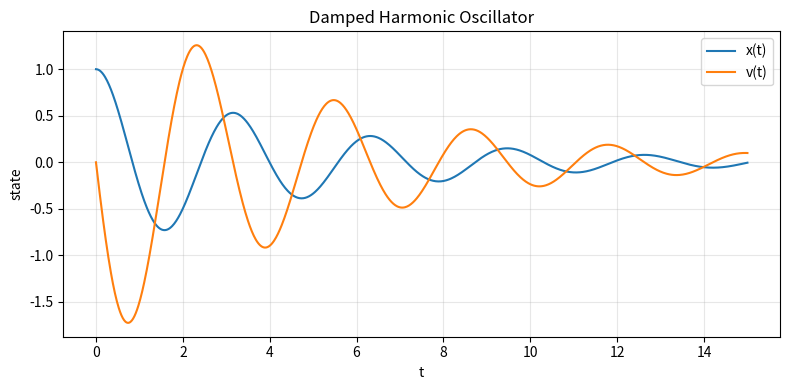
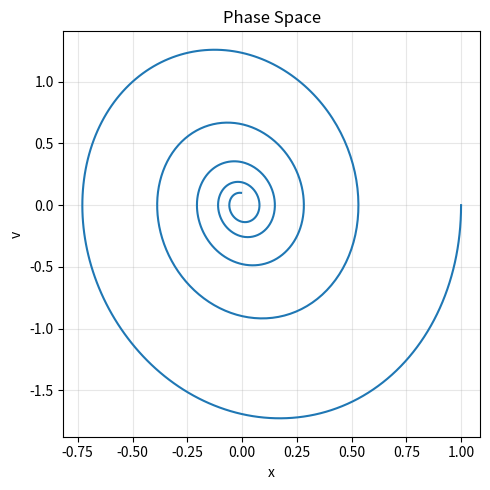

Here is the Python script that generated these plots, in order:
import numpy as np
import matplotlib.pyplot as plt
from scipy.integrate import solve_ivp


def rhs(t, y, beta, omega):
    x, v = y
    dxdt = v
    dvdt = -2 * beta * v - (omega ** 2) * x
    return [dxdt, dvdt]


def true_coefficients_polynomial(beta, omega, degree=2):
    """
    True SINDy coefficients for damped oscillator in polynomial library order.

    dx0/dt = x1,  dx1/dt = -omega^2*x0 - 2*beta*x1.
    Library for 2 states degree 2: [1, x0, x1, x0^2, x0*x1, x1^2].
    """
    n_feat_deg2 = 6
    Xi = np.array([
        [0, 0],
        [0, -omega ** 2],
        [1, -2 * beta],
        [0, 0],
        [0, 0],
        [0, 0],
    ], dtype=float)
    if degree > 2:
        n_total = (degree + 1) * (degree + 2) // 2
        Xi_full = np.zeros((n_total, 2))
        Xi_full[:n_feat_deg2] = Xi
        return Xi_full
    if degree < 2:
        Xi = Xi[:3]
    return Xi


def simulate_damped_harmonic_oscillator(
    beta=0.2,
    omega=2.0,
    x0=1.0,
    v0=0.0,
    t_span=(0, 15),
    num_points=1000,
):
    t_eval = np.linspace(t_span[0], t_span[1], num_points)

    sol = solve_ivp(
        fun=lambda t, y: rhs(t, y, beta, omega),
        t_span=t_span,
        y0=[x0, v0],
        t_eval=t_eval,
        method="RK45",
    )

    if not sol.success:
        raise RuntimeError(sol.message)

    t = sol.t
    y = sol.y.T  # shape: (n_samples, 2)
    return t, y


def plot_results(t, y):
    x = y[:, 0]
    v = y[:, 1]

    plt.figure(figsize=(8, 4))
    plt.plot(t, x, label="x(t)")
    plt.plot(t, v, label="v(t)")
    plt.xlabel("t")
    plt.ylabel("state")
    plt.title("Damped Harmonic Oscillator")
    plt.grid(True, alpha=0.3)
    plt.legend()
    plt.tight_layout()
    plt.show()

    plt.figure(figsize=(5, 5))
    plt.plot(x, v)
    plt.xlabel("x")
    plt.ylabel("v")
    plt.title("Phase Space")
    plt.grid(True, alpha=0.3)
    plt.tight_layout()
    plt.show()


if __name__ == "__main__":
    t, y = simulate_damped_harmonic_oscillator(beta=0.2, omega=2.0, x0=1.0, v0=0.0)
    plot_results(t, y)
